Run: headless pygame with SDL's dummy video driver; simulated clock (each Clock.tick advances the game by its frame time, no real sleeping); random seed 0; keys injected as events and as key.get_pressed() state; no mouse input.
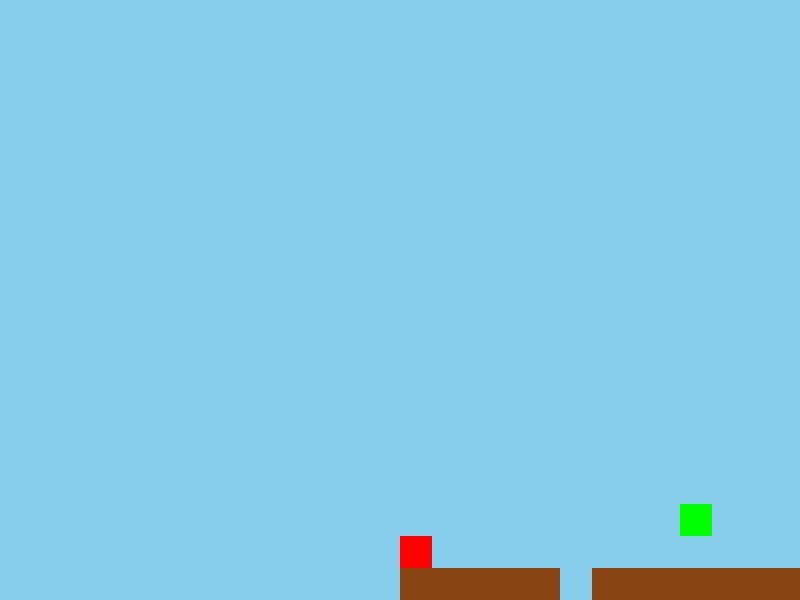
Frame 1 of 4 · flips 1–60 · no input
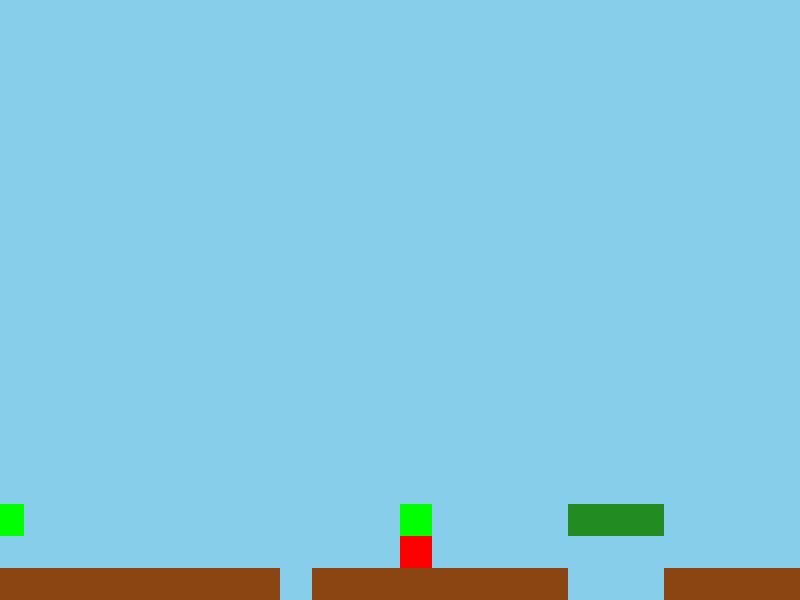
Frame 2 of 4 · flips 61–180 · tapped SPACE, RETURN · held RIGHT (→), D
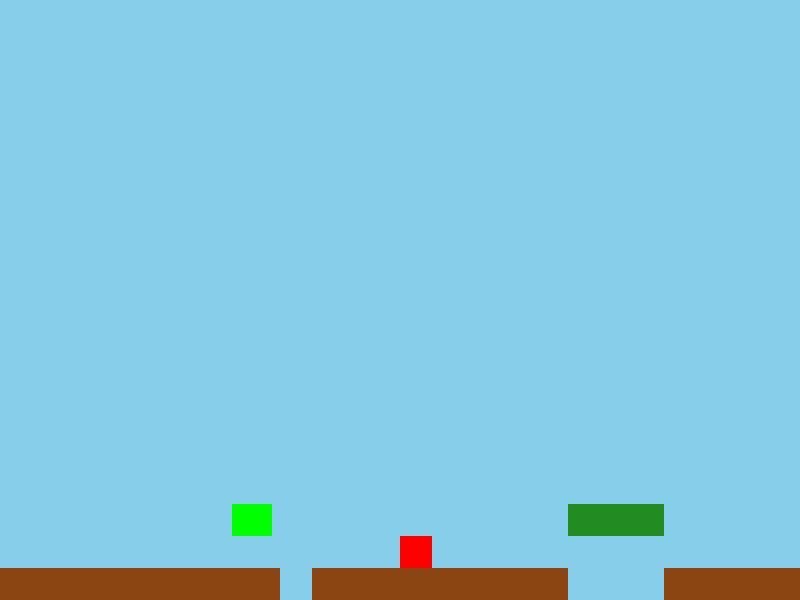
Frame 3 of 4 · flips 181–300 · held DOWN (↓), S
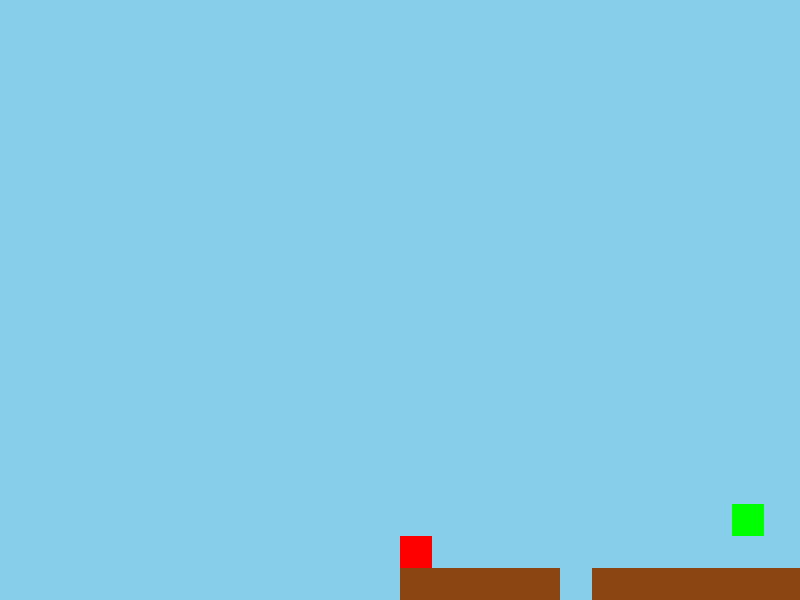
Frame 4 of 4 · flips 301–420 · held LEFT (←), A, UP (↑), W

The pygame program that drew these frames:

import pygame
import sys
import random

# Initialize Pygame
pygame.init()

# Game constants
WIDTH, HEIGHT = 800, 600
FPS = 60
TILE_SIZE = 32
PLAYER_SPEED = 5
GRAVITY = 0.4
JUMP_FORCE = -9

# Colors
SKY_BLUE = (135, 206, 235)
GROUND_COLOR = (139, 69, 19)
PLAYER_COLOR = (255, 0, 0)
PLATFORM_COLOR = (34, 139, 34)
ENEMY_COLOR = (0, 255, 0)

class LevelGenerator:
    def __init__(self):
        self.patterns = [
            self._create_platform,
            self._create_pit,
            self._create_stairs,
            self._create_enemy
        ]
        
    def generate_chunk(self):
        chunk = []
        # Base ground
        chunk.extend(['G'] * 10)
        
        # Random pattern
        pattern = random.choice(self.patterns)
        pattern(chunk)
        
        return chunk
    
    def _create_platform(self, chunk):
        chunk[4:7] = ['P'] * 3
        
    def _create_pit(self, chunk):
        chunk[5] = ' '
        
    def _create_stairs(self, chunk):
        chunk[3] = 'P'
        chunk[6] = 'P'
        chunk[8] = 'P'
        
    def _create_enemy(self, chunk):
        chunk[5] = 'E'

class Player(pygame.sprite.Sprite):
    def __init__(self):
        super().__init__()
        self.image = pygame.Surface((TILE_SIZE, TILE_SIZE))
        self.image.fill(PLAYER_COLOR)
        self.rect = self.image.get_rect()
        self.velocity = pygame.Vector2(0, 0)
        self.on_ground = False

    def update(self, platforms):
        keys = pygame.key.get_pressed()
        
        # Horizontal movement
        self.velocity.x = 0
        if keys[pygame.K_LEFT]:
            self.velocity.x = -PLAYER_SPEED
        if keys[pygame.K_RIGHT]:
            self.velocity.x = PLAYER_SPEED

        # Jumping
        if keys[pygame.K_SPACE] and self.on_ground:
            self.velocity.y = JUMP_FORCE
            self.on_ground = False

        # Apply gravity
        self.velocity.y += GRAVITY
        self.rect.y += self.velocity.y

        # Collisions
        self.on_ground = False
        for platform in platforms:
            if self.rect.colliderect(platform.rect):
                if self.velocity.y > 0:
                    self.rect.bottom = platform.rect.top
                    self.on_ground = True
                    self.velocity.y = 0

        self.rect.x += self.velocity.x

class Block(pygame.sprite.Sprite):
    def __init__(self, x, y, color):
        super().__init__()
        self.image = pygame.Surface((TILE_SIZE, TILE_SIZE))
        self.image.fill(color)
        self.rect = self.image.get_rect(topleft=(x, y))

class Enemy(pygame.sprite.Sprite):
    def __init__(self, x, y):
        super().__init__()
        self.image = pygame.Surface((TILE_SIZE, TILE_SIZE))
        self.image.fill(ENEMY_COLOR)
        self.rect = self.image.get_rect(topleft=(x, y))
        self.direction = 1

    def update(self):
        self.rect.x += self.direction * 2
        if random.random() < 0.01:
            self.direction *= -1

def main():
    screen = pygame.display.set_mode((WIDTH, HEIGHT))
    clock = pygame.time.Clock()
    
    generator = LevelGenerator()
    all_sprites = pygame.sprite.Group()
    platforms = pygame.sprite.Group()
    enemies = pygame.sprite.Group()
    
    # Generate initial level
    chunk_x = 0
    for _ in range(5):
        chunk = generator.generate_chunk()
        for x, tile in enumerate(chunk, start=chunk_x):
            y_pos = HEIGHT - TILE_SIZE * 2
            if tile == 'G':
                block = Block(x * TILE_SIZE, y_pos + TILE_SIZE, GROUND_COLOR)
            elif tile == 'P':
                block = Block(x * TILE_SIZE, y_pos - TILE_SIZE, PLATFORM_COLOR)
            elif tile == 'E':
                enemy = Enemy(x * TILE_SIZE, y_pos - TILE_SIZE)
                enemies.add(enemy)
                all_sprites.add(enemy)
            if tile in ['G', 'P']:
                platforms.add(block)
                all_sprites.add(block)
        chunk_x += len(chunk)
    
    player = Player()
    all_sprites.add(player)
    
    camera_x = 0
    
    running = True
    while running:
        for event in pygame.event.get():
            if event.type == pygame.QUIT:
                running = False
        
        # Update
        player.update(platforms)
        enemies.update()
        
        # Camera follow
        camera_x = player.rect.x - WIDTH // 2
        
        # Draw
        screen.fill(SKY_BLUE)
        for sprite in all_sprites:
            screen.blit(sprite.image, (sprite.rect.x - camera_x, sprite.rect.y))
        
        pygame.display.flip()
        clock.tick(FPS)
    
    pygame.quit()
    sys.exit()

if __name__ == "__main__":
    main()
